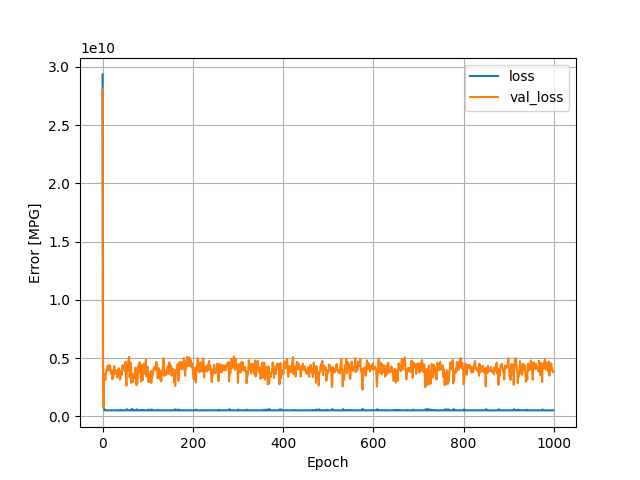

The data file committed next to this chart (first rows):
, loss, val_loss, epoch
0, 29362309120, 28159047680, 0
1, 5659938304, 2122291328, 1
2, 1531212416, 730482368, 2
3, 716563008, 2925032192, 3
4, 529562880, 3292377088, 4
5, 523758848, 3646330368, 5
6, 516626592, 3130111232, 6
7, 549222144, 3570396416, 7
8, 517410336, 3757528576, 8
9, 517221920, 4054878720, 9
10, 516955072, 3941255168, 10
11, 514438400, 4347287040, 11
12, 522921056, 4195010560, 12
13, 516485312, 3931146496, 13
14, 516491008, 4385871872, 14
15, 516681888, 4163369216, 15
16, 515938944, 4371755520, 16
17, 522488960, 4284886272, 17
18, 521300896, 3855442176, 18
19, 517562880, 3627479808, 19
20, 520115808, 3848843264, 20
21, 516942304, 3911648000, 21
22, 514442784, 3183834368, 22
23, 519929216, 3483308544, 23
24, 518833664, 3492643328, 24
25, 518297120, 4021948416, 25
26, 522872832, 4320315392, 26
27, 515629344, 3877940480, 27
28, 517173888, 3663298048, 28
29, 518631008, 3985024000, 29
30, 522161760, 3809985536, 30
31, 514944640, 3650504448, 31
32, 519452800, 3798030848, 32
33, 516147616, 3332657920, 33
34, 539527360, 3946655488, 34
35, 523267584, 3981113856, 35
36, 516027232, 4134008064, 36
37, 519777088, 3573623552, 37
38, 516308544, 3928160512, 38
39, 515616448, 3169805568, 39
40, 557366400, 3451746048, 40
41, 519063936, 3658510336, 41
42, 519332704, 3537861632, 42
43, 521068032, 3766353920, 43
44, 514484288, 4371423232, 44
45, 517980800, 4236287744, 45
46, 515775808, 4356962816, 46
47, 515022848, 4143716352, 47
48, 516218592, 4393611264, 48
49, 526095616, 3880014080, 49
50, 522914944, 4137380352, 50
51, 516509184, 4706510848, 51
52, 518401952, 3109810432, 52
53, 586685952, 2637072128, 53
54, 610979584, 4056316416, 54
55, 520218432, 3891911168, 55
56, 515358176, 4026028288, 56
57, 516023872, 4717227520, 57
58, 520440576, 4954706944, 58
59, 521452608, 5112291328, 59
... 940 more rows
